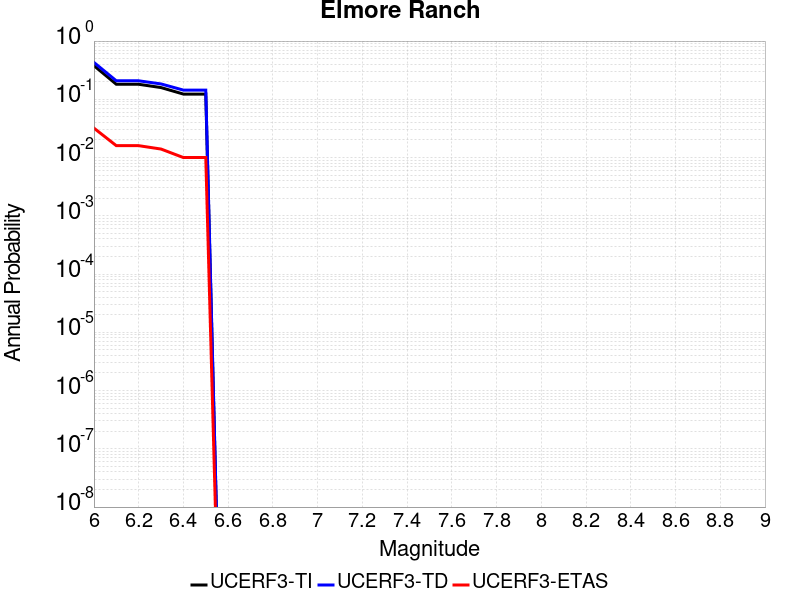

The data file committed next to this chart (first rows):
Magnitude, UCERF3-TI Prob, UCERF3-TD Prob, UCERF3-ETAS Prob
6.0, 0.3781, 0.4292, 0.032
6.1, 0.1812, 0.2078, 0.016
6.2, 0.1812, 0.2078, 0.016
6.3, 0.1591, 0.1836, 0.014
6.4, 0.123, 0.1439, 0.01
6.5, 0.123, 0.1439, 0.01
